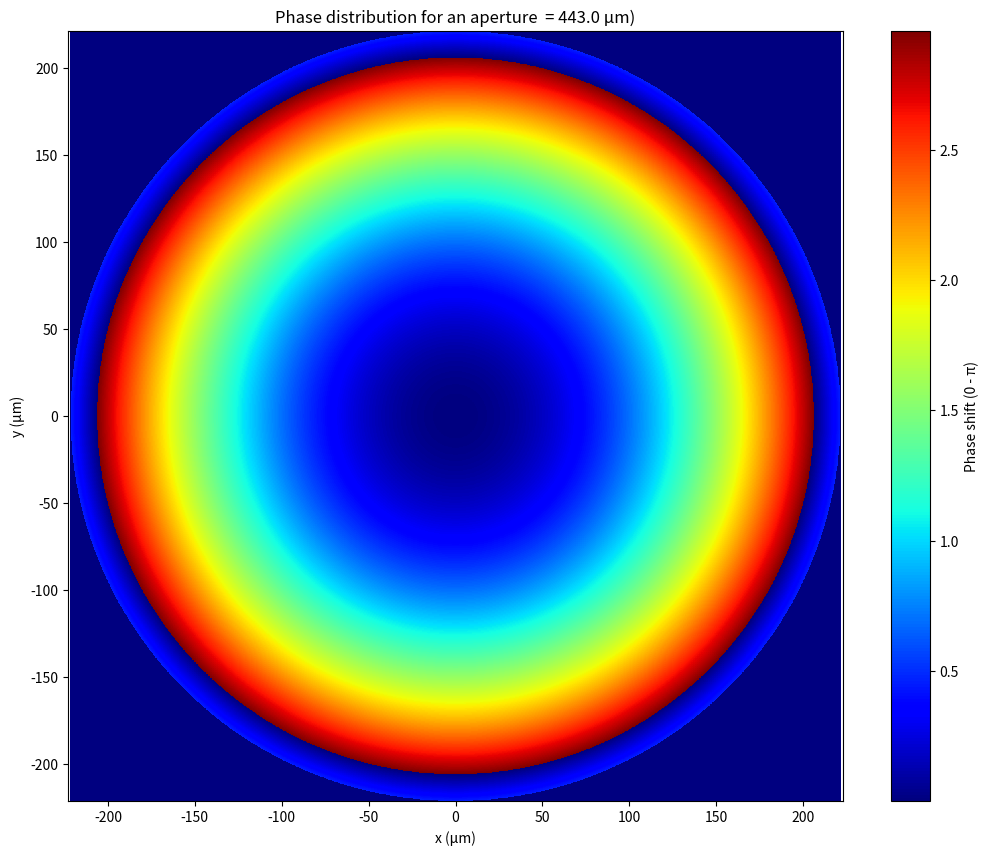

This chart was generated by the following Python code: (Note: this script raises an exception after producing the figure.)
import numpy as np
import matplotlib.pyplot as plt
from matplotlib.animation import FuncAnimation

# Параметры задачи
wavelength = 4.25e-6  # длина волны, м
focal_length = 5e-3  # фокусное расстояние, м (5 mm)
num_points = 1920  # количество точек для расчётов
aperture_diameter_initial = 0.2e-3 # 0.2 mm
aperture_diameter_final = 5e-3 # 50 mm
number_frames = 80
global_state = 0

fig, ax = plt.subplots(figsize=(12.5, 10))

# Начальные значения для координат и фазового сдвига
x = np.linspace(-aperture_diameter_initial / 2, aperture_diameter_initial / 2, num_points)
y = np.linspace(-aperture_diameter_initial / 2, aperture_diameter_initial / 2, num_points)
x, y = np.meshgrid(x, y)
r = np.sqrt(x**2 + y**2)

# Инициализация фазового сдвига
initial_phase_shift = (2 * np.pi / wavelength) * (np.sqrt(r**2 + focal_length**2) - focal_length)
initial_phase_shift = np.mod(initial_phase_shift, 2 * np.pi)

# Отображение начального состояния
cax = ax.pcolormesh(x * 1e6, y * 1e6, initial_phase_shift, shading='auto', cmap='jet')
colorbar = plt.colorbar(cax, label='Phase shift (0 - π)')

plt.title('The distribution of phase shifts for different lens diameters at a fixed focal length')
plt.xlabel('x (μm)')
plt.ylabel('y (μm)')
plt.axis('equal')

def update(frame):
    global cax  # Доступ к глобальному объекту cax
    global global_state
    aperture_diameter = frame  # изменяем диаметр апертуры с каждым кадром
    x = np.linspace(-aperture_diameter / 2, aperture_diameter / 2, num_points)
    y = np.linspace(-aperture_diameter / 2, aperture_diameter / 2, num_points)
    x, y = np.meshgrid(x, y)
    r = np.sqrt(x**2 + y**2)

    aperture_mask = r <= (aperture_diameter / 2)
    phase_shift = (2 * np.pi / wavelength) * (np.sqrt(r**2 + focal_length**2) - focal_length)
    phase_shift = np.mod(phase_shift, 2 * np.pi)
    phase_shift *= aperture_mask

    # Удаляем старый объект и создаём новый
    cax.remove()
    cax = ax.pcolormesh(x * 1e6, y * 1e6, phase_shift, shading='auto', cmap='jet')

    # Обновляем границы осей
    ax.set_xlim([x.min() * 1e6, x.max() * 1e6])
    ax.set_ylim([y.min() * 1e6, y.max() * 1e6])
    ax.set_title(f'Phase distribution for an aperture  = {frame * 1e6:.1f} μm)')
    global_state += 1
    print(f'global state = {global_state}')

# Анимация
ani = FuncAnimation(fig, update, frames=np.linspace(aperture_diameter_initial, aperture_diameter_final, number_frames), repeat=True, interval = 120)
ani.save('animation.mp4')

plt.show()
